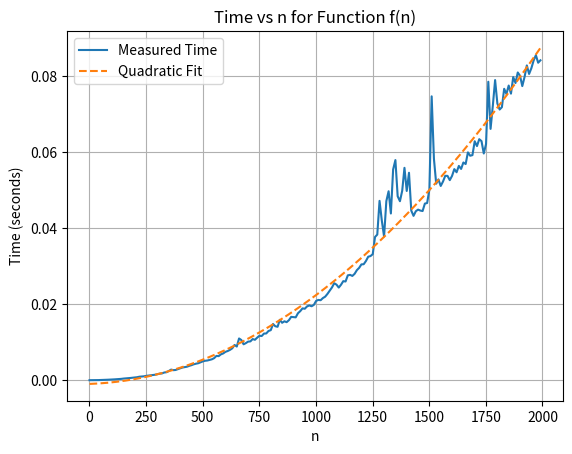

Here is the Python script that generated this plot:
# Question 2
import time
import numpy as np
import matplotlib.pyplot as plt
from scipy.optimize import curve_fit

# Function to measure
def f(n):
    x = 1
    for i in range(n):
        for j in range(n):
            x += 1
    return x

# Timing the function for various values of n
n_values = np.arange(1, 2000, 10)  # Test values of n from 1 to 500
times = []

for n in n_values:
    start_time = time.time()
    f(n)
    end_time = time.time()
    times.append(end_time - start_time)

# Plotting the time vs n values
plt.plot(n_values, times, label='Measured Time')

# Fitting a quadratic curve to the data
def poly2(x, a, b, c):
    return a * x**2 + b * x + c

params, _ = curve_fit(poly2, n_values, times)
fitted_curve = poly2(n_values, *params)

# Plot the fitted curve
plt.plot(n_values, fitted_curve, '--', label='Quadratic Fit')

# Labels and legend
plt.xlabel('n')
plt.ylabel('Time (seconds)')
plt.title('Time vs n for Function f(n)')
plt.legend()
plt.grid(True)
plt.savefig('time_VS_n.png')
plt.show()

